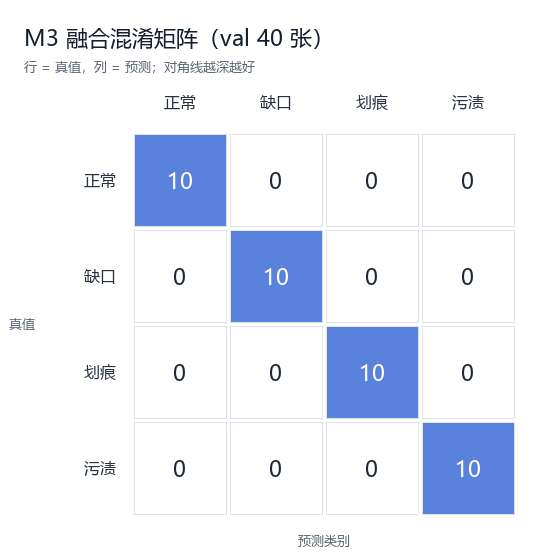

The data file committed next to this chart (first rows):
真值\预测, normal, notch, scratch, stain
normal, 10, 0, 0, 0
notch, 0, 10, 0, 0
scratch, 0, 0, 10, 0
stain, 0, 0, 0, 10
